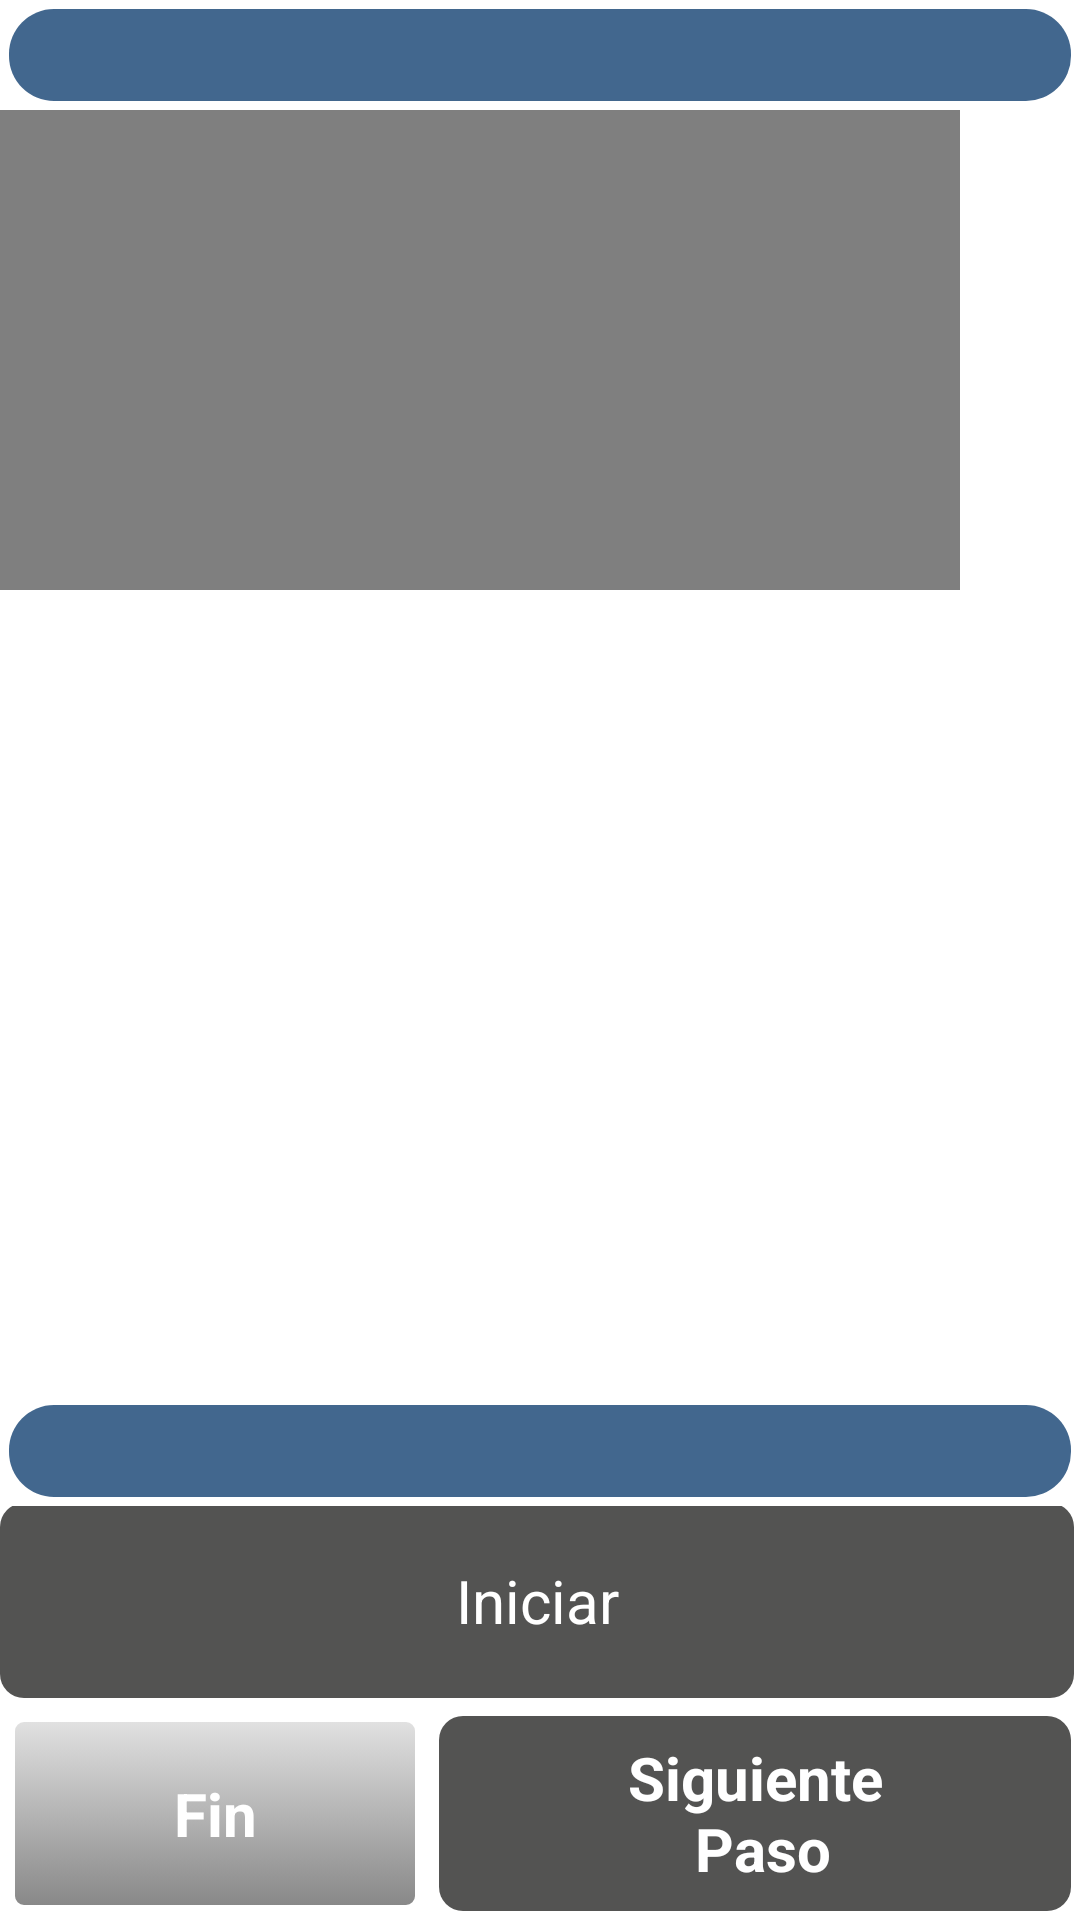

Layout XML and referenced resources for this Android screen:
<!-- AndroidManifest.xml: application theme AppTheme -->
<!-- res/layout/rutavideo.xml -->
<RelativeLayout xmlns:android="http://schemas.android.com/apk/res/android"
    android:id="@+id/RelativeLayout1"
    android:layout_width="fill_parent"
    android:layout_height="fill_parent"
    android:background="@color/blanco"
    android:orientation="vertical" >

    <TextView
        android:id="@+id/textView2"
        style="@style/titulo_principal"
        android:layout_width="match_parent"
        android:layout_height="wrap_content"
        android:layout_alignParentLeft="true"
        android:layout_alignParentTop="true"
        android:layout_marginBottom="@dimen/margentitulo"
        android:layout_marginLeft="@dimen/margentitulo"
        android:layout_marginRight="@dimen/margentitulo"
        android:layout_marginTop="@dimen/margentitulo"
        android:gravity="center_horizontal|center_vertical"
        android:textColor="@color/blanco"
        android:textSize="@dimen/textoruta" />

    <LinearLayout
        android:id="@+id/linearLayout1"
        android:layout_width="wrap_content"
        android:layout_height="wrap_content"
        android:layout_alignParentBottom="true"
        android:layout_alignParentLeft="true"
        android:layout_alignParentRight="true"
        android:gravity="center_horizontal|center_vertical" >

        <TableLayout
            android:id="@+id/tableLayout1"
            android:layout_width="wrap_content"
            android:layout_height="wrap_content"
            android:layout_weight="0.50"
            android:gravity="center_horizontal|center_vertical" >

            <TableRow
                android:id="@+id/tableRow1"
                android:layout_width="wrap_content"
                android:layout_height="wrap_content"
                android:gravity="center_horizontal|center_vertical" >

                <Button
                    android:id="@+id/button3"
                    android:layout_width="wrap_content"
                    android:layout_height="@dimen/alturaboton"
                    android:layout_marginBottom="2dp"
                    android:layout_marginRight="2dp"
                    android:layout_weight="0.5"
                    android:background="@drawable/miboton"
                    android:text="@string/iniciar"
                    android:textColor="@color/blanco"
                    android:textSize="@dimen/textoescaneoqr" />
            </TableRow>

            <TableRow
                android:id="@+id/tableRow2"
                android:layout_width="wrap_content"
                android:layout_height="wrap_content"
                android:gravity="center_horizontal|center_vertical" >

                <Button
                    android:id="@+id/button1"
                    android:layout_width="wrap_content"
                    android:layout_height="@dimen/alturaboton"
                    android:layout_marginBottom="3dp"
                    android:layout_marginLeft="3dp"
                    android:layout_marginRight="3dp"
                    android:layout_marginTop="3dp"
                    android:layout_weight="0.40"
                    android:background="@drawable/miboton2"
                    android:text="@string/fin"
                    android:textColor="@color/blanco"
                    android:textSize="@dimen/textoescaneoqr"
                    android:textStyle="bold" />

                <Button
                    android:id="@+id/button2"
                    android:layout_width="wrap_content"
                    android:layout_height="@dimen/alturaboton"
                    android:layout_marginBottom="3dp"
                    android:layout_marginLeft="3dp"
                    android:layout_marginRight="3dp"
                    android:layout_marginTop="3dp"
                    android:layout_weight="0.60"
                    android:background="@drawable/miboton"
                    android:text="@string/sigpaso"
                    android:textColor="@color/blanco"
                    android:textSize="@dimen/textoescaneoqr"
                    android:textStyle="bold" />
            </TableRow>
        </TableLayout>
    </LinearLayout>

    <TextView
        android:id="@+id/textView1"
        android:layout_width="match_parent"
        android:layout_height="wrap_content"
        android:layout_above="@+id/linearLayout1"
        android:layout_marginBottom="@dimen/margentitulo"
        android:layout_alignParentLeft="true"
        android:gravity="center_horizontal|center_vertical" 
        android:textSize="@dimen/textoruta"
        android:layout_marginLeft="3dp"
        android:layout_marginRight="3dp"
        style="@style/titulo_principal"
        android:textColor="@color/blanco" />

    <VideoView
        android:id="@+id/videoView1"
        android:layout_width="@dimen/videoanchovertical"
        android:layout_height="@dimen/videoaltovertical"
        android:layout_alignParentLeft="true"
        android:layout_below="@+id/textView2" />

</RelativeLayout>
<!-- resources referenced by this layout -->
<resources>
  <color name="blanco">#FFFFFF</color>
  <dimen name="alturaboton">65dp</dimen>
  <dimen name="margentitulo">3dp</dimen>
  <dimen name="textoescaneoqr">20sp</dimen>
  <dimen name="textoruta">23sp</dimen>
  <dimen name="videoaltovertical">160dp</dimen>
  <dimen name="videoanchovertical">320dp</dimen>
  <!-- drawable miboton (drawable-mdpi) -->
  <?xml version="1.0" encoding="utf-8"?>
  <selector xmlns:android="http://schemas.android.com/apk/res/android">
    <item
      android:state_pressed="true"
      android:drawable="@drawable/btn_pressed" />
    <item
      android:state_pressed="false"
      android:drawable="@drawable/btn_normal" />
  </selector>
  <!-- drawable miboton2 (drawable-mdpi) -->
  <?xml version="1.0" encoding="utf-8"?>
  <selector xmlns:android="http://schemas.android.com/apk/res/android">
    <item
      android:state_pressed="true"
      android:drawable="@drawable/btn_pressed2" />
    <item
      android:state_pressed="false"
      android:drawable="@drawable/btn_normal2" />
  </selector>
  <string name="fin">Fin</string>
  <string name="iniciar">Iniciar</string>
  <string name="sigpaso">Siguiente\n Paso</string>
  <style name="titulo_principal">
          <item name="android:background">@drawable/tituloprincipal</item>
      </style>
  <style name="AppTheme" parent="android:Theme.Light.NoTitleBar">
          
      </style>
  <!-- drawable btn_pressed (drawable-mdpi) -->
  <shape xmlns:android="http://schemas.android.com/apk/res/android"
  	android:shape="rectangle">
  	<corners
      	android:radius="8dp" />
  	<gradient
  	    android:angle="270"
  	    android:startColor="@color/naranja_focus"
  	    android:endColor="@color/naranja_focus" />
  	<padding
  	    android:left="5dp"
  	    android:right="5dp"
  	    />
  </shape>
  <!-- drawable btn_normal (drawable-mdpi) -->
  <shape xmlns:android="http://schemas.android.com/apk/res/android"
  	android:shape="rectangle">
  	<corners
      	android:radius="8dp" />
  	<gradient
  	    android:angle="270"
  	    android:startColor="@color/grisoscuro"
  	    android:endColor="@color/grisoscuro" />
  	<padding
  	    android:left="5dp"
  	    android:right="5dp"
  	    />
  </shape>
  <!-- drawable btn_pressed2 (drawable-mdpi) -->
  <shape xmlns:android="http://schemas.android.com/apk/res/android"
  	android:shape="rectangle">
  	
      
  	    <gradient android:angle="270" android:endColor="#E3E3E3" android:startColor="#878787" />
  
          <stroke android:width="5dp" android:color="@color/naranja_focus"/>
  
          <corners android:radius="4dp" />
  
          <padding android:bottom="2dp" android:left="2dp" android:right="2dp" android:top="2dp" />
  	
  	
  </shape>
  <!-- drawable btn_normal2 (drawable-mdpi) -->
  <shape xmlns:android="http://schemas.android.com/apk/res/android"
  	android:shape="rectangle">
  	
  	    
  	    <gradient android:angle="270" android:endColor="#878787" android:startColor="#E2E2E2" />
  
          <stroke android:width="2dp" android:color="#FFFFFF" />
  
          <corners android:radius="4dp" />
  
          <padding android:bottom="2dp" android:left="2dp" android:right="2dp" android:top="2dp" />
  </shape>
  <!-- drawable tituloprincipal (drawable-mdpi) -->
  <shape xmlns:android="http://schemas.android.com/apk/res/android"
  	android:shape="rectangle">
  	<corners
      	android:radius="15dp" />
  	<gradient
  	    android:angle="270"
  	    android:startColor="@color/azul_tit_estasen"
  	    android:endColor="@color/azul_tit_estasen"
  	    android:type="linear" />
  	<padding
  	    android:left="5dp"
  	    android:right="5dp"
  	    />
  </shape>
  <color name="naranja_focus">#F5821F</color>
  <color name="grisoscuro">#535352</color>
  <color name="azul_tit_estasen">#42678E</color>
</resources>
